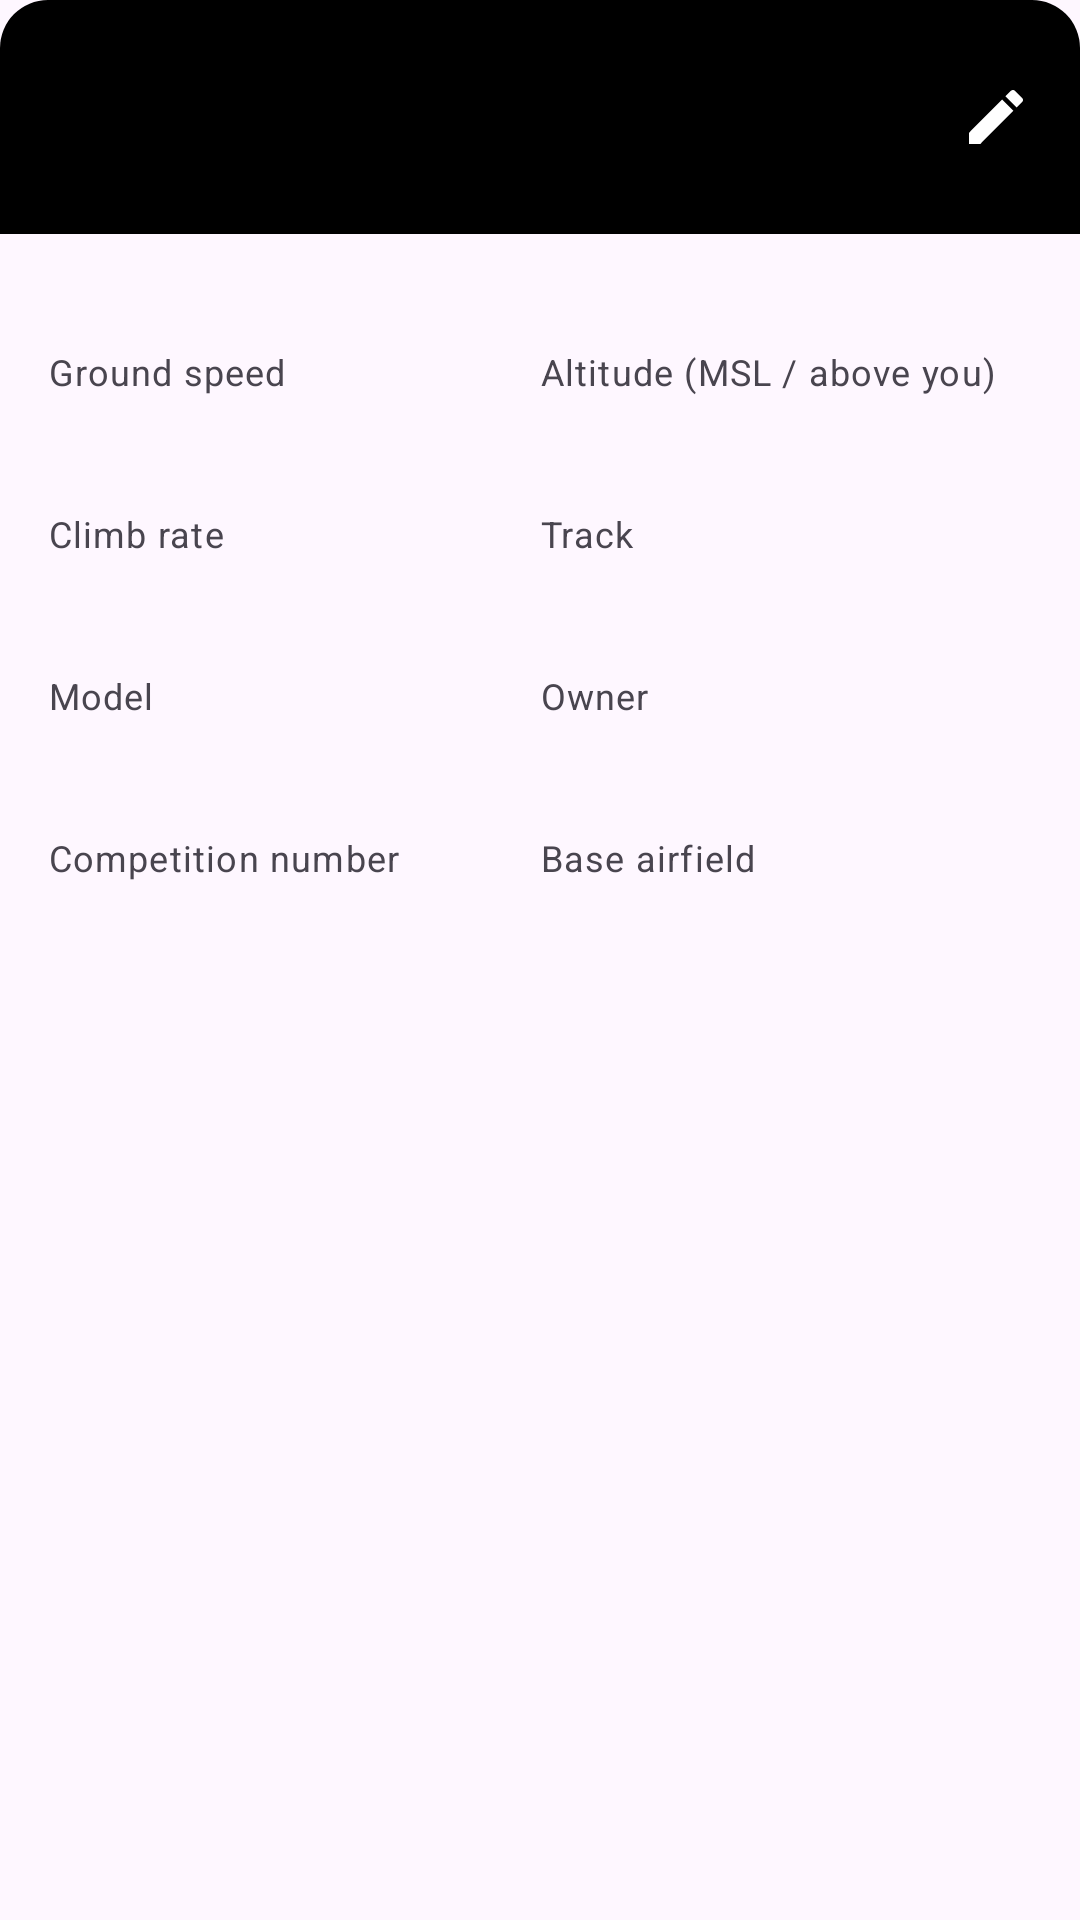

Android layout source for this screen:
<!-- AndroidManifest.xml: application theme Theme.App -->
<!-- res/layout/bottom_sheet_aircraft.xml -->
<?xml version="1.0" encoding="utf-8"?>
<LinearLayout
  xmlns:android="http://schemas.android.com/apk/res/android"
  xmlns:tools="http://schemas.android.com/tools"
  android:layout_width="match_parent"
  android:layout_height="wrap_content"
  android:clickable="true"
  android:orientation="vertical"
  tools:context=".ui.home.HomeFragment">

  <GridLayout
    android:id="@+id/backdrop"
    android:layout_width="match_parent"
    android:layout_height="wrap_content"
    android:background="@drawable/bottom_sheet_background"
    android:columnCount="2"
    android:padding="16dp"
    tools:backgroundTint="#4CAF50">

    <TextView
      android:id="@+id/displayNameTextView"
      android:layout_width="0dp"
      android:layout_height="wrap_content"
      android:layout_columnWeight="1"
      android:textAppearance="?textAppearanceHeadline6"
      android:textColor="?colorOnPrimary"
      tools:text="D-1234" />

    <ImageButton
      android:id="@+id/button_edit"
      android:layout_width="wrap_content"
      android:layout_height="wrap_content"
      android:layout_rowSpan="2"
      android:layout_gravity="center"
      android:background="@null"
      android:contentDescription="@string/edit"
      android:src="@drawable/ic_edit" />

    <TextView
      android:id="@+id/typeTextView"
      android:layout_width="0dp"
      android:layout_height="wrap_content"
      android:layout_columnWeight="1"
      android:textAppearance="?textAppearanceBody2"
      tools:text="Glider"
      tools:textColor="?android:textColorHintInverse" />

  </GridLayout>

  <GridLayout
    android:layout_width="match_parent"
    android:layout_height="wrap_content"
    android:columnCount="2"
    android:padding="16dp">

    <TextView
      android:id="@+id/groundSpeedTextView"
      android:layout_width="0dp"
      android:layout_height="wrap_content"
      android:layout_columnWeight="1"
      android:textAppearance="?textAppearanceBody1"
      tools:text="200 km/h" />

    <TextView
      android:id="@+id/altitudeTextView"
      android:layout_width="0dp"
      android:layout_height="wrap_content"
      android:layout_columnWeight="1"
      android:textAppearance="?textAppearanceBody1"
      tools:text="600 m / 200 m" />

    <TextView
      android:layout_width="0dp"
      android:layout_height="wrap_content"
      android:layout_columnWeight="1"
      android:text="@string/ground_speed"
      android:textAppearance="?textAppearanceCaption"
      android:textColor="?android:textColorSecondary" />

    <TextView
      android:layout_width="0dp"
      android:layout_height="wrap_content"
      android:layout_columnWeight="1"
      android:text="@string/altitude"
      android:textAppearance="?textAppearanceCaption"
      android:textColor="?android:textColorSecondary" />

    <TextView
      android:id="@+id/text_climb_rate"
      android:layout_width="0dp"
      android:layout_height="wrap_content"
      android:layout_columnWeight="1"
      android:layout_marginTop="16dp"
      android:textAppearance="?textAppearanceBody1"
      tools:text="+1 m/s" />

    <TextView
      android:id="@+id/text_track"
      android:layout_width="0dp"
      android:layout_height="wrap_content"
      android:layout_columnWeight="1"
      android:layout_marginTop="16dp"
      android:textAppearance="?textAppearanceBody1"
      tools:text="NW" />

    <TextView
      android:layout_width="0dp"
      android:layout_height="wrap_content"
      android:layout_columnWeight="1"
      android:text="@string/climb_rate"
      android:textAppearance="?textAppearanceCaption"
      android:textColor="?android:textColorSecondary" />

    <TextView
      android:layout_width="0dp"
      android:layout_height="wrap_content"
      android:layout_columnWeight="1"
      android:text="@string/track"
      android:textAppearance="?textAppearanceCaption"
      android:textColor="?android:textColorSecondary" />

    <TextView
      android:id="@+id/modelTextView"
      android:layout_width="0dp"
      android:layout_height="wrap_content"
      android:layout_columnWeight="1"
      android:layout_marginTop="16dp"
      android:ellipsize="end"
      android:maxLines="1"
      android:textAppearance="?textAppearanceBody1"
      tools:text="ASK-13" />

    <TextView
      android:id="@+id/ownerTextView"
      android:layout_width="0dp"
      android:layout_height="wrap_content"
      android:layout_columnWeight="1"
      android:layout_marginTop="16dp"
      android:ellipsize="end"
      android:maxLines="1"
      android:textAppearance="?textAppearanceBody1"
      tools:text="Akaflieg" />

    <TextView
      android:layout_width="0dp"
      android:layout_height="wrap_content"
      android:layout_columnWeight="1"
      android:text="@string/model"
      android:textAppearance="?textAppearanceCaption"
      android:textColor="?android:textColorSecondary" />

    <TextView
      android:layout_width="0dp"
      android:layout_height="wrap_content"
      android:layout_columnWeight="1"
      android:text="@string/owner"
      android:textAppearance="?textAppearanceCaption"
      android:textColor="?android:textColorSecondary" />

    <TextView
      android:id="@+id/text_cn"
      android:layout_width="0dp"
      android:layout_height="wrap_content"
      android:layout_columnWeight="1"
      android:layout_marginTop="16dp"
      android:ellipsize="end"
      android:maxLines="1"
      android:textAppearance="?textAppearanceBody1"
      tools:text="7L" />

    <TextView
      android:id="@+id/text_home"
      android:layout_width="0dp"
      android:layout_height="wrap_content"
      android:layout_columnWeight="1"
      android:layout_marginTop="16dp"
      android:ellipsize="end"
      android:maxLines="1"
      android:textAppearance="?textAppearanceBody1"
      tools:text="Marpingen" />

    <TextView
      android:layout_width="0dp"
      android:layout_height="wrap_content"
      android:layout_columnWeight="1"
      android:text="@string/competition_number"
      android:textAppearance="?textAppearanceCaption"
      android:textColor="?android:textColorSecondary" />

    <TextView
      android:layout_width="0dp"
      android:layout_height="wrap_content"
      android:layout_columnWeight="1"
      android:text="@string/base_airfield"
      android:textAppearance="?textAppearanceCaption"
      android:textColor="?android:textColorSecondary" />

  </GridLayout>

</LinearLayout>
<!-- resources referenced by this layout -->
<resources>
  <!-- drawable bottom_sheet_background (drawable) -->
  <?xml version="1.0" encoding="utf-8"?>
  <shape xmlns:android="http://schemas.android.com/apk/res/android">
    <corners
      android:topLeftRadius="16dp"
      android:topRightRadius="16dp" />
    <solid android:color="@color/black" />
  </shape>
  <!-- drawable ic_edit (drawable) -->
  <vector
    xmlns:android="http://schemas.android.com/apk/res/android"
    android:width="24dp"
    android:height="24dp"
    android:tint="#FFFFFF"
    android:viewportWidth="24"
    android:viewportHeight="24">
    <path
      android:fillColor="@android:color/white"
      android:pathData="M3,17.25V21h3.75L17.81,9.94l-3.75,-3.75L3,17.25zM20.71,7.04c0.39,-0.39 0.39,-1.02 0,-1.41l-2.34,-2.34c-0.39,-0.39 -1.02,-0.39 -1.41,0l-1.83,1.83 3.75,3.75 1.83,-1.83z" />
  </vector>
  <string name="altitude">Altitude (MSL / above you)</string>
  <string name="base_airfield">Base airfield</string>
  <string name="climb_rate">Climb rate</string>
  <string name="competition_number">Competition number</string>
  <string name="edit">Edit</string>
  <string name="ground_speed">Ground speed</string>
  <string name="model">Model</string>
  <string name="owner">Owner</string>
  <string name="track">Track</string>
  <style name="Theme.App" parent="Theme.App.Base" />
  <color name="black">#FF000000</color>
  <style name="Theme.App.Base" parent="Theme.Material3.Light.NoActionBar">
      <item name="android:windowLightStatusBar">true</item>
      <item name="android:statusBarColor">#00000000</item>
      <item name="android:navigationBarColor">#00000000</item>
      <item name="bottomSheetStyle">@style/Theme.MyApplication.BottomSheet</item>
      <item name="bottomSheetDialogTheme">@style/ModalBottomSheetDialog</item>
      <item name="preferenceTheme">@style/PrefsTheme</item>
      <item name="switchStyle">@style/Widget.Material3.CompoundButton.MaterialSwitch</item>
      <item name="windowActionModeOverlay">true</item>
    </style>
  <style name="Theme.MyApplication.BottomSheet" parent="@style/Widget.Material3.BottomSheet">
      <item name="shapeAppearance">@style/ShapeAppearance.App.LargeComponent</item>
    </style>
  <style name="ModalBottomSheetDialog" parent="ThemeOverlay.Material3.BottomSheetDialog">
      <item name="bottomSheetStyle">@style/ModalBottomSheet</item>
    </style>
  <style name="PrefsTheme" parent="PreferenceThemeOverlay">
      <item name="android:layout">@layout/fragment_settings</item>
    </style>
  <style name="ShapeAppearance.App.LargeComponent" parent="ShapeAppearance.Material3.LargeComponent">
      <item name="cornerFamily">rounded</item>
      <item name="cornerSize">16dp</item>
    </style>
  <style name="ModalBottomSheet" parent="Widget.Material3.BottomSheet.Modal" />
</resources>
